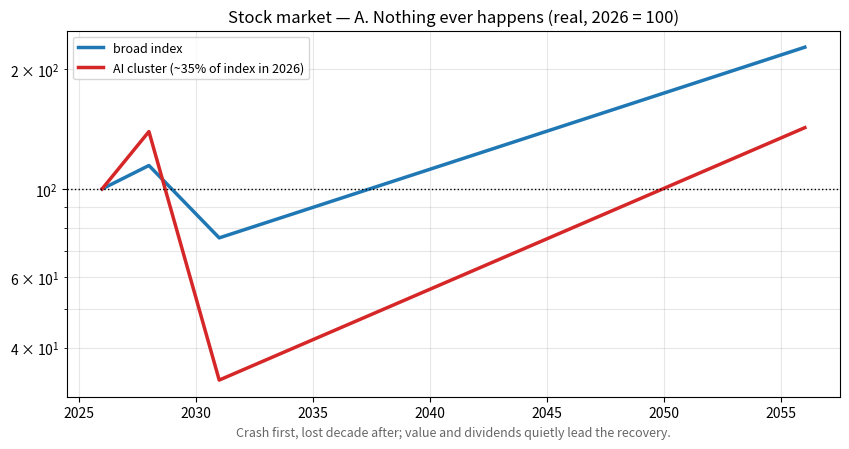

Write Python code to recreate this figure. (Note: this script raises an exception after producing the figure.)
# /// script
# dependencies = ["numpy", "matplotlib"]
# ///
"""Crude stock-market sketches for the five narratives (real total return, 2026=100).

These are illustrations of the mechanisms described in NARRATIVES.md, not
model output: each curve is a hand-set growth path implied by the scenario's
profit share, taxation, expropriation, and (for E) denominator failure.

Run: uv run model/stockmarket.py
"""
import numpy as np
import matplotlib

matplotlib.use("Agg")
import matplotlib.pyplot as plt

YEARS = np.arange(2026, 2057)
T = len(YEARS)


def path(segments):
    """segments: list of (n_years, annual_growth). Returns index starting at 100."""
    g = np.concatenate([np.full(n, r) for n, r in segments])[: T - 1]
    return np.concatenate([[100.0], 100.0 * np.cumprod(1 + g)])


def save(fname, title, lines, note=None):
    fig, ax = plt.subplots(figsize=(8.6, 4.6))
    for label, y, color, ls in lines:
        ax.plot(YEARS, y, lw=2.5, color=color, ls=ls, label=label)
    ax.set_yscale("log")
    ax.axhline(100, color="k", ls=":", lw=1)
    ax.set_title(title)
    ax.grid(alpha=0.3, which="both")
    ax.legend(fontsize=9)
    if note:
        ax.set_xlabel(note, fontsize=9, color="#666666")
    fig.tight_layout()
    fig.savefig(f"model/{fname}", dpi=520)
    print(f"wrote model/{fname}")


# A. Plateau: bubble top, dot-com-sized AI drawdown, capex recession, boring decades
ai = path([(2, 0.18), (3, -0.38), (26, 0.06)])
broad = path([(2, 0.07), (3, -0.13), (26, 0.045)])
save("market_plateau.png", "Stock market — A. Nothing ever happens (real, 2026 = 100)",
     [("broad index", broad, "tab:blue", "-"),
      ("AI cluster (~35% of index in 2026)", ai, "tab:red", "-")],
     "Crash first, lost decade after; value and dividends quietly lead the recovery.")

# B. FALGSC: strong earnings, then AI-rent taxes + higher rates trim the slice
b = path([(9, 0.08), (21, 0.055)])
save("market_prosperity.png", "Stock market — B. FALGSC (real, 2026 = 100)",
     [("broad index, after AI-rent taxes", b, "tab:green", "-")],
     "Solid high-single-digit returns, low drama; the surplus is shared by design.")

# C. Velvet cage: profit share of GDP nearly doubles; index decouples from welfare
c = path([(30, 0.10)])
welfare = path([(30, 0.005)])
save("market_squeeze.png", "Stock market — C. The velvet cage (real, 2026 = 100)",
     [("broad index", c, "tab:blue", "-"),
      ("median welfare (same scale)", welfare, "tab:gray", "--")],
     "The decoupling is not a malfunction of this scenario; it is its definition.")

# D. Techno-feudalism: like C until ~2038, then listed claims rot while insiders keep compounding
d_listed = path([(12, 0.11), (18, -0.02)])
d_inside = path([(12, 0.11), (18, 0.10)])
save("market_feudalism.png", "Stock market — D. Techno-feudalism (real, 2026 = 100)",
     [("listed market (your index fund)", d_listed, "tab:blue", "-"),
      ("insider / private wealth", d_inside, "tab:red", "--")],
     "Public markets hollow as the best assets migrate private and minorities get diluted.")

# E. Machine takeover: vertical in dollars; falling in command over energy and land
e_nominal = path([(14, 0.12), (16, 0.25)])
res_price = path([(14, 0.05), (16, 0.35)]) / 100.0   # essentials price index
e_real = e_nominal / res_price
save("market_breakaway.png", "Stock market — E. Machine takeover (2026 = 100)",
     [("index in dollars", e_nominal, "black", "-"),
      ("index in essentials (energy, land)", e_real, "tab:red", "-")],
     "Number goes up forever, commands less every year: the denominator fails.")
